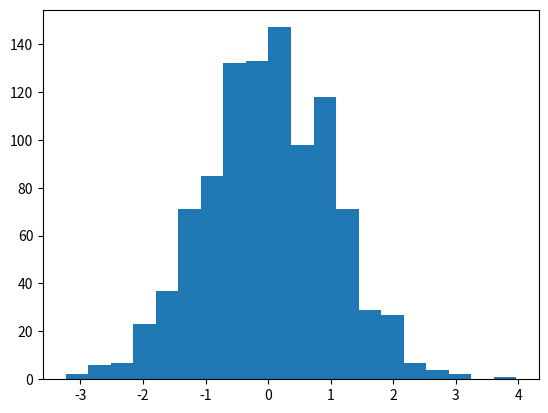

The matplotlib source for this figure:
'''Implement a pseudo-random number generator that uses the try-and-catch method
     to generate pseudo-random numbers according to an arbitrary probability distribution'''

import random
import matplotlib.pyplot as plt
from scipy.stats import norm


def rand(xMin, xMax) :
    
    return xMin + random.random() * (xMax - xMin)

def rand_TAC(f, xMin, xMax, yMax) :
    
    x,y = rand(xMin, xMax) , rand(0, yMax)
    

    while (y > f(x)) :
        x = rand(xMin, xMax)
        y = rand(0, yMax)
    return x


if __name__ == '__main__':

    x =[]

    N=1000
    
    for i in range(N):
        
        x.append(rand_TAC(norm.pdf,-10,10,2))
    
    fig,ax = plt.subplots(1,1)
    ax.hist(x,bins=20)
    plt.show()

